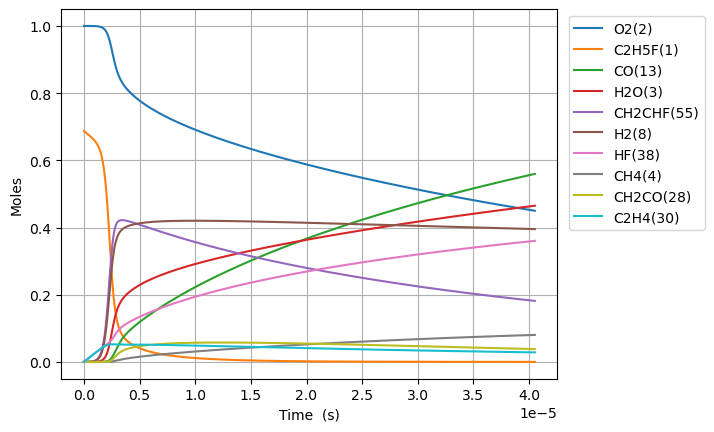

The data file committed next to this chart (first rows):
Time (s), Volume (m^3), N2, Ne, C2H5F(1), O2(2), H2O(3), CH4(4), OH(5), C2H4(30), HF(38), C2H4(126), H2(8), H2CC(24), HCO(15), CO(13), HO2(11), H2O2(12), C2H4F(62), H(6), CH2CHF(55), C2H4F(61), C2H3(29), CH2O(20)
0.0, 0.1884, 3.76, 0.0, 0.6874, 1.0, 0.0, 0.0, 0.0, 0.0, 0.0, 0.0, 0.0, 0.0, 0.0, 0.0, 0.0, 0.0, 0.0, 0.0, 0.0, 0.0, 0.0, 0.0
9.499568170867125e-21, 0.1884, 3.76, 0.0, 0.6874, 1.0, 7.828523909830324e-46, 5.510578047212414e-33, 1.226124657422025e-33, 2.5739061349201183e-16, 2.5739061349201183e-16, 2.4504676521505184e-35, 1.0484160853877137e-33, 1.0476237790790506e-33, 1.1891255955272491e-45, 2.232864910087199e-48, 2.179675524886365e-19, 3.66723120856908e-35, 9.892614903111377e-20, 1.5532141606731249e-24, 4.708655189406438e-31, 1.1904295667074652e-19, 1.2445747658218234e-35, 6.131776104827279e-35
2.6598790878427952e-20, 0.1884, 3.76, 0.0, 0.6874, 1.0, 9.294023585954108e-45, 3.3283891405162007e-32, 7.405792930927611e-33, 7.206937177776329e-16, 7.206937177776329e-16, 1.480082461746424e-34, 6.332433157119675e-33, 6.327647625633214e-33, 1.4117299099457276e-44, 2.6508572279632267e-47, 6.103091469682069e-19, 2.2150076499757874e-34, 2.7699321728636656e-19, 4.349001150534612e-24, 2.84402773439557e-30, 3.333202786773323e-19, 7.517231585580183e-35, 3.7035927673171367e-34
6.079723629354961e-20, 0.1884, 3.76, 0.0, 0.6874, 1.0, 9.124927469777591e-44, 1.602476096129224e-31, 3.5655705039311197e-32, 1.6472999263488738e-15, 1.6472999263488738e-15, 7.125959930166366e-34, 3.048793978374299e-32, 3.0464899495555e-32, 1.3860447983132915e-43, 2.602627349343587e-46, 1.3949923359274458e-18, 1.0664308354519831e-33, 6.331273537938642e-19, 9.940581132857031e-24, 1.3692769290705127e-29, 7.618749226874713e-19, 3.619223419034409e-34, 1.7831204912859637e-33
1.2919412712379292e-19, 0.1884, 3.76, 0.0, 0.6874, 1.0, 8.070895010945264e-43, 6.998434119958257e-31, 1.5571783150787727e-31, 3.5005123434913506e-15, 3.5005123434913506e-15, 3.112093915867572e-33, 1.3314884305781181e-31, 1.330482199423803e-31, 1.2259409281566637e-42, 2.301994419173326e-45, 2.964358713846317e-18, 4.657383634883704e-33, 1.3453956267968273e-18, 2.1123765107899662e-23, 5.979992090454422e-29, 1.6189842106956196e-18, 1.5806099526190774e-33, 7.787355653153286e-33
2.6598790878427955e-19, 0.1884, 3.76, 0.0, 0.6874, 1.0, 6.784073565329203e-42, 2.9217084806306662e-30, 6.500912935026786e-31, 7.206937177776284e-15, 7.206937177776284e-15, 1.2992379470429766e-32, 5.558702103947152e-31, 5.554501276617801e-31, 1.0304772187927476e-41, 1.9349650176645838e-44, 6.103091469685632e-18, 1.9443659867842004e-32, 2.7699321727546245e-18, 4.3490229099576054e-23, 2.4965289813407133e-28, 3.3332027866633986e-18, 6.598735408615545e-33, 3.2510676907998024e-32
5.395754721052528e-19, 0.1884, 3.76, 0.0, 0.6874, 1.0, 5.561993386497786e-41, 1.1936132473372494e-29, 2.6558350541267458e-30, 1.461978684634607e-14, 1.461978684634607e-14, 5.307810935253575e-32, 2.270911193867401e-30, 2.269195010386158e-30, 8.448474828453092e-41, 1.586401231160336e-43, 1.2380556981370553e-17, 7.943369487016367e-32, 5.619005264477705e-18, 8.82235412492934e-23, 1.019913548576274e-27, 6.761639938404885e-18, 2.695798725953939e-32, 1.3281672314272626e-31
1.0867505987471993e-18, 0.1884, 3.76, 0.0, 0.6874, 1.0, 4.5042464507110454e-40, 4.824775588071286e-29, 1.0735309925143066e-29, 2.944548618348532e-14, 2.9445486183485325e-14, 2.1455020370899655e-31, 9.17938620115882e-30, 9.17244904483787e-30, 6.8417939576969026e-40, 1.2847088535163335e-42, 2.493548800476556e-17, 3.2108369502063244e-31, 1.1317151447153806e-17, 1.7769170221418603e-22, 4.1226536331992925e-27, 1.361851424111156e-17, 1.089684947224716e-31, 5.368664305171244e-31
2.1811008520310922e-18, 0.1884, 3.76, 0.0, 0.6874, 1.0, 3.625409407188284e-39, 1.940021043825655e-28, 4.3166209092090925e-29, 5.90968848577625e-14, 5.909688485776254e-14, 8.626969267934925e-31, 3.690990873833009e-29, 3.6882014188638294e-29, 5.506870999570354e-39, 1.0340454625009642e-41, 5.0045350051656227e-17, 1.2910634159065113e-30, 2.271344380942576e-17, 3.56634170805801e-22, 1.6577008935847938e-26, 2.733226284341973e-17, 4.381575247355613e-31, 2.158716304923985e-30
4.369801358598878e-18, 0.1884, 3.76, 0.0, 0.6874, 1.0, 2.909162733887468e-38, 7.7803520813291885e-28, 1.7311580533238772e-28, 1.1839968220631174e-13, 1.1839968220631186e-13, 3.4598004784694174e-30, 1.4802524679266031e-28, 1.4791337276690846e-28, 4.418917166047959e-38, 8.297563778388544e-41, 1.0026507414584017e-16, 5.177741740031158e-30, 4.5506028521648716e-17, 7.145436946363349e-22, 6.648122006234097e-26, 5.475976003561539e-17, 1.7572076454537394e-30, 8.657417892676332e-30
8.74720237173445e-18, 0.1884, 3.76, 0.0, 0.6874, 1, 2.3308703370769767e-37, 3.116199042603902e-27, 6.933661910925072e-28, 2.370052769033894e-13, 2.3700527690339e-13, 1.385724774801409e-29, 5.928731179383429e-28, 5.924250030147765e-28, 3.5405110848640202e-37, 6.648148534263878e-40, 2.0070452233581863e-16, 2.0737973917797017e-29, 9.109119789681081e-17, 1.4304610888864949e-21, 2.662716443007923e-25, 1.0961475437032397e-16, 7.037996132402879e-30, 3.4674828426386476e-29
1.750200439800559e-17, 0.1884, 3.76, 0.0, 0.6874, 1, 1.866113551257612e-36, 1.247291721929645e-26, 2.7752717489622193e-27, 4.742164662974618e-13, 4.742164662974644e-13, 5.546510090519567e-29, 2.3730378253143662e-27, 2.3712439153050273e-27, 2.8345616488333215e-36, 5.322561598919904e-39, 4.015834187222175e-16, 8.300594039223496e-29, 1.8226153644999975e-16, 2.862689263742196e-21, 1.065780499925015e-24, 2.1932474284101002e-16, 2.817032611031055e-29, 1.3878967894623624e-28
3.501160845054788e-17, 0.1884, 3.76, 0.0, 0.6874, 1, 1.4934580112495565e-35, 4.9907915602639613e-26, 1.1104702115950499e-26, 9.486388450852751e-13, 9.48638845085285e-13, 2.2193262531849844e-28, 9.49524457989761e-27, 9.488064342497227e-27, 2.2685107980163603e-35, 4.259667574633634e-38, 8.033412115207833e-16, 3.3213188182345543e-28, 3.646022127678363e-16, 5.7287191588672306e-21, 4.264510233406407e-24, 4.3874471898745783e-16, 1.1271799825782957e-28, 5.553394979525148e-28
7.003081655563245e-17, 0.1884, 3.76, 0.0, 0.6874, 1, 1.1949933498768124e-34, 1.9966416048080438e-25, 4.4426040701730145e-26, 1.8974836026595753e-12, 1.8974836026596144e-12, 8.878748155534804e-28, 3.798717928432925e-26, 3.7958435570797485e-26, 1.8151533009904934e-34, 3.4083823089275765e-37, 1.606856797220988e-15, 1.3287437986690332e-27, 7.292835622493449e-16, 1.1467073130708683e-20, 1.7060817738450322e-23, 8.775846681006563e-16, 4.509453927250108e-28, 2.2217196090862782e-27
1.400692327658016e-16, 0.1884, 3.76, 0.0, 0.6874, 1, 9.560855048228685e-34, 7.987216426162167e-25, 1.777186360549632e-25, 3.795173117802869e-12, 3.795173117803027e-12, 3.5517867137587134e-27, 1.5196122816177411e-25, 1.518460992308141e-25, 1.4522605163164402e-33, 2.7269664428646464e-36, 3.213887969033688e-15, 5.3154077687227995e-27, 1.4586462485957032e-15, 2.2968957800251934e-20, 6.824882449405748e-23, 1.7552645536082658e-15, 1.803928393590562e-27, 8.887601733877742e-27
2.8014606518613986e-16, 0.1884, 3.76, 0.0, 0.6874, 1, 7.649047979643802e-33, 3.195016575868724e-24, 7.109035536838142e-25, 7.59055214806823e-12, 7.590552148068858e-12, 1.4207712197937562e-26, 6.078708012911278e-25, 6.0740910902653295e-25, 1.1618635594311975e-32, 2.1816794275157476e-35, 6.427950314308248e-15, 2.126249625772129e-26, 2.9173715708217884e-15, 4.607343403873837e-20, 2.730064017329074e-22, 3.510624273748334e-15, 7.216007332987196e-27, 3.555185367386936e-26
5.602997300268164e-16, 0.1884, 3.76, 0.0, 0.6874, 1, 6.119384959188966e-32, 1.2780326314023291e-23, 2.8436727301965565e-24, 1.5181310208514047e-11, 1.5181310208516564e-11, 5.683190285219827e-26, 2.431541909048306e-24, 2.4296858398168834e-24, 9.295128958415678e-32, 1.7453892994541596e-34, 1.2856075011454016e-14, 8.505171545880625e-26, 5.8348220134074516e-15, 9.268521408097945e-20, 1.092047785085619e-21, 7.021343510527885e-15, 2.8864617681966243e-26, 1.4221030895799066e-25
1.1206070597081696e-15, 0.1884, 3.76, 0.0, 0.6874, 1, 4.89556819058981e-31, 5.112182524271318e-23, 1.1374811916765883e-23, 3.036282632906608e-11, 3.036282632907614e-11, 2.2732910638634406e-25, 9.726340450553679e-24, 9.718841996562603e-24, 7.436191187597067e-31, 1.3963349380340062e-33, 2.5712324432132135e-14, 3.402103229735212e-25, 1.1669722091112895e-14, 1.8752008416788204e-19, 4.368235259006877e-21, 1.4042781170084756e-14, 1.1545965401681614e-25, 5.688470302828114e-25
2.241221719070876e-15, 0.1884, 3.76, 0.0, 0.6874, 1, 3.916481189559382e-30, 2.0448834063587633e-22, 4.5499521372264494e-23, 6.072585856881166e-11, 6.072585856885191e-11, 9.093145102672575e-25, 3.8906150677380994e-23, 3.887556389366914e-23, 5.9489878810587835e-30, 1.1170856622953297e-32, 5.1424823379034696e-14, 1.3608482162146755e-24, 2.333951901666146e-14, 3.836350622821508e-19, 1.7473027369439585e-20, 2.808565323319042e-14, 4.618410352826224e-25, 2.275399757078961e-24
4.4824510377962886e-15, 0.1884, 3.76, 0.0, 0.6874, 1, 3.133199682731328e-29, 8.179554393754194e-22, 1.8199888659809904e-22, 1.21451923042869e-10, 1.2145192304303002e-10, 3.637214969424937e-24, 1.556297264231293e-22, 1.555026364459845e-22, 4.759203833126102e-29, 8.936889144865241e-32, 1.0284982169502497e-13, 5.4434067296362284e-24, 4.667909994831897e-14, 8.016459537188062e-19, 6.989226691048915e-20, 5.617138433537635e-14, 1.84736940057658e-24, 9.101622676218678e-24
8.964909675247113e-15, 0.1884, 3.76, 0.0, 0.6874, 1, 2.506572160569048e-28, 3.271825891148037e-21, 7.279991781910329e-22, 2.429040519692485e-10, 2.429040519698925e-10, 1.454845982031595e-23, 6.2255752078573715e-22, 6.220112199721843e-22, 3.8073677671652353e-28, 7.149805652727795e-31, 2.0569982001574531e-13, 2.1773654776975048e-23, 9.335821013395267e-14, 1.7407913449948745e-18, 2.795692606320504e-19, 1.123427944437021e-13, 7.389491489070887e-24, 3.640654100837584e-23
1.7929826950148764e-14, 0.1884, 3.76, 0.0, 0.6874, 1, 2.005273129307446e-27, 1.3087311671712714e-20, 2.9120202129770537e-21, 4.858083097350666e-10, 4.858083097376423e-10, 5.819052808958513e-23, 2.4905342541071595e-21, 2.4880455278245434e-21, 3.045894956949471e-27, 5.720302733779965e-30, 4.1139982341213775e-13, 8.70946758555441e-23, 1.8671622379511223e-13, 4.031575501723059e-18, 1.11827645350504e-18, 2.246854062766127e-13, 2.9558020669879955e-23, 1.4562628870165789e-22
3.585966149995206e-14, 0.1884, 3.76, 0.0, 0.6874, 1, 1.60424135989992e-26, 5.234926161968246e-20, 1.1648257744906763e-20, 9.716168249189386e-10, 9.716168249292415e-10, 2.3273540513478086e-22, 9.964560875866914e-21, 9.952177803644994e-21, 2.4367144435675152e-26, 4.5769702337211715e-29, 8.227998572246727e-13, 3.4837882516349856e-22, 3.7343142428194e-13, 1.0263108836447634e-17, 4.47309683598206e-18, 4.493697964110177e-13, 1.1823240758176857e-22, 5.825055966309839e-22
7.171933059955866e-14, 0.1884, 3.76, 0.0, 0.6874, 1, 1.2834289441446084e-25, 2.0939706609308567e-19, 4.6594423900674166e-20, 1.9432338538956262e-09, 1.943233853936839e-09, 9.307275877503945e-22, 3.987761522311991e-20, 3.9808657771179025e-20, 1.9493680352141476e-25, 3.662739022008567e-28, 1.6456000329282822e-12, 1.3935156101043845e-21, 7.468585179531496e-13, 2.932596778818357e-17, 1.7892306988519642e-17, 8.987352425825443e-13, 4.729320032056865e-22, 2.330024810063605e-21
1.4343866879877188e-13, 0.1884, 3.76, 0.0, 0.6874, 1, 1.0268002391944466e-24, 8.375882215905797e-19, 1.8638879443679256e-19, 3.8864679062847804e-09, 3.886467906449627e-09, 3.721198304020999e-21, 1.5966539410927647e-19, 1.5923416557490966e-19, 1.5594883629787214e-24, 2.9320509283781857e-27, 3.291200816645978e-12, 5.574063587055065e-21, 1.4936994764019293e-12, 9.385031240974293e-17, 7.156856805827252e-17, 1.7974527987635108e-12, 1.8917465315617895e-21, 9.320116406252663e-21
2.868773451971983e-13, 0.1884, 3.76, 0.0, 0.6874, 1, 8.215314097213325e-24, 3.3503521447152464e-18, 7.456438779371053e-19, 7.772935988806202e-09, 7.772935989465581e-09, 1.487111269213311e-20, 6.399009254327472e-19, 6.369328623241129e-19, 1.247580812606756e-23, 2.3486159197274185e-26, 6.582404113293826e-12, 2.2296260863308928e-20, 2.9873284802539745e-12, 3.284891694163869e-16, 2.8626895911632803e-16, 3.5948345682934068e-12, 7.5671331620946e-21, 3.72805985050229e-20
4.303160215956247e-13, 0.1884, 3.76, 0.0, 0.6874, 1, 2.349216170519511e-23, 7.119497102036671e-18, 1.584623492091329e-18, 1.1659404049070755e-08, 1.1659404050471912e-08, 3.1581042019881914e-20, 1.3616096896603156e-18, 1.3534767299085245e-18, 3.56728511000095e-23, 6.720460467388833e-26, 9.873609139124685e-12, 4.737956335226811e-20, 4.480904573589425e-12, 6.687138552573805e-16, 6.083137250973012e-16, 5.3921629968075134e-12, 1.608037388677803e-20, 7.922146573114393e-20
7.171933743924775e-13, 0.1884, 3.76, 0.0, 0.6874, 1, 1.0798204335776779e-22, 1.9683306560888415e-17, 4.3819463274321705e-18, 1.9432340080572435e-08, 1.9432340084446085e-08, 8.716952648718238e-20, 3.777425689732257e-18, 3.741925066387868e-18, 1.639369042655969e-22, 3.0952595132034857e-25, 1.645602610728287e-11, 1.3099061873182186e-19, 7.467845138423429e-12, 1.7714718337174812e-15, 1.681752807111454e-15, 8.986606504301601e-12, 4.445903736745235e-20, 2.1902543045053e-19
9.750951480535951e-13, 0.1884, 3.76, 0.0, 0.6874, 1, 2.428509969808946e-22, 3.502823509108231e-17, 7.799167877868688e-18, 2.6420183313758566e-08, 2.6420183320651915e-08, 1.5495831531461587e-19, 6.737553928565553e-18, 6.65905104225731e-18, 3.686510277109536e-22, 6.968927306789282e-25, 2.237360235908122e-11, 2.331098689260005e-19, 1.015292410967627e-11, 3.1031648557668707e-15, 2.992767431573809e-15, 1.221782717785659e-11, 7.912073090297197e-20, 3.8977742392690128e-19
1e-12, 0.1884, 3.76, 0.0, 0.6874, 1, 2.6371227044207382e-22, 3.6924298151534896e-17, 8.22150016970677e-18, 2.7094979755768603e-08, 2.7094979763035064e-08, 1.63320652836715e-19, 7.104580293567202e-18, 7.019495701059675e-18, 4.003106387655712e-22, 7.569046483757614e-25, 2.2945046693741347e-11, 2.457280261472674e-19, 1.0412197224976101e-11, 3.2665676181649997e-15, 3.154754776118907e-15, 1.2529839524397142e-11, 8.340377925255126e-20, 4.1087617044172676e-19
1.2329969217147128e-12, 0.1884, 3.76, 0.0, 0.6874, 1, 4.588795619386722e-22, 5.4662884087043874e-17, 1.2172622792348893e-17, 3.340802647095199e-08, 3.340802648170907e-08, 2.415543602757911e-19, 1.0538289251867967e-17, 1.039162961818518e-17, 6.965015952219838e-22, 1.3183451307223078e-24, 2.8291184514341508e-11, 3.6377698289651104e-19, 1.2837822475760418e-11, 4.7952794017313606e-15, 4.670224641869171e-15, 1.544886576223138e-11, 1.234737657417229e-19, 6.0826513708053535e-19
1.4908986953758305e-12, 0.1884, 3.76, 0.0, 0.6874, 1, 7.668630046649127e-22, 7.834698853759308e-17, 1.7449084091339883e-17, 4.0395869556409e-08, 4.0395869571826524e-08, 3.458540487680392e-19, 1.513716775078437e-17, 1.4893974087582812e-17, 1.1638381878186932e-21, 2.205552595599334e-24, 3.4208772242251235e-11, 5.213930539916027e-19, 1.5522550366496578e-11, 6.82760409105785e-15, 6.6935806227701806e-15, 1.8679732466319232e-11, 1.7697588379844709e-19, 8.718154432385349e-19
2.0067022426980656e-12, 0.1884, 3.76, 0.0, 0.6874, 1, 1.6367881600438554e-21, 1.3494760348580572e-16, 3.0061738705528746e-17, 5.4371555563770266e-08, 5.437155559032492e-08, 5.946716480333723e-19, 2.6167953362722276e-17, 2.5653622938172114e-17, 2.4836396384845587e-21, 4.7157536304062134e-24, 4.604396040275693e-11, 8.98066605279491e-19, 2.089161752005557e-11, 1.1667832677568246e-14, 1.1528855229865096e-14, 2.5141074031763473e-11, 3.0484082123232807e-19, 1.5016563658009533e-18
2.522505790020301e-12, 0.1884, 3.76, 0.0, 0.6874, 1, 2.9761313533855373e-21, 2.0651815448961204e-16, 4.601540022346104e-17, 6.83472413059379e-08, 6.834724134657455e-08, 9.08513974689307e-19, 4.018824607374586e-17, 3.925881011516842e-17, 4.515167923824852e-21, 8.58866856146644e-24, 5.7879169162736085e-11, 1.374364836200732e-18, 2.6260054584093524e-11, 1.7765537053350116e-14, 1.7642675715536472e-14, 3.160178027981831e-11, 4.665325028004513e-19, 2.298088109640704e-18
3.0383093373425362e-12, 0.1884, 3.76, 0.0, 0.6874, 1, 4.9231305508817595e-21, 2.9407301242289557e-16, 6.553875135751396e-17, 8.232292676494224e-08, 8.232292682280488e-08, 1.2914423847705949e-18, 5.743260794034633e-17, 5.590225636692761e-17, 7.467713606275261e-21, 1.4231169134228992e-23, 6.971439991689312e-11, 1.9570386734539163e-18, 3.1627818961908293e-11, 2.5205755704971033e-14, 2.5121541551702933e-14, 3.806180823151569e-11, 6.643468063905819e-19, 3.2724026025764532e-18
4.069916431987007e-12, 0.1884, 3.76, 0.0, 0.6874, 1, 1.1357884861528575e-20, 5.180356804773198e-16, 1.1551023798431517e-16, 1.1027429681751639e-07, 1.1027429691943808e-07, 2.266256067233455e-18, 1.0198025895840714e-16, 9.847439603767081e-17, 1.7220874667785054e-20, 3.296875171716909e-23, 9.338492863894319e-11, 3.4475048324954943e-18, 4.2361292413524706e-11, 4.4188246769506007e-14, 4.425040221950672e-14, 5.097979150491807e-11, 1.1704011118015576e-18, 5.764719289395961e-18
5.1015235266314775e-12, 0.1884, 3.76, 0.0, 0.6874, 1, 2.1823851727236404e-20, 8.069339579520909e-16, 1.8001706579711712e-16, 1.3822566571974993e-07, 1.382256658784983e-07, 3.516745097654187e-18, 1.6009427612631975e-16, 1.5338795782968394e-16, 3.3075936491888446e-20, 6.359516023123351e-23, 1.1705554669495241e-10, 5.370122113224219e-18, 5.3092034547269865e-11, 6.862217621524969e-14, 6.892272023178648e-14, 6.389502025907902e-11, 1.8232563893662727e-18, 8.979730950881986e-18
7.164737715920418e-12, 0.1884, 3.76, 0.0, 0.6874, 1, 6.007078412585359e-20, 1.5796676150194728e-15, 3.5277773623073044e-16, 1.9412840007088398e-07, 1.9412840038159858e-07, 6.829057455714554e-18, 3.186073672648724e-16, 3.0025950208393535e-16, 9.09560137239814e-20, 1.7662921089834465e-22, 1.643970509331619e-10, 1.0512691865048966e-17, 7.454532418025198e-11, 1.3384706511438773e-13, 1.3490224855443195e-13, 8.971721211806704e-11, 3.56984084427956e-18, 1.7579466672435546e-17
1e-11, 0.1884, 3.76, 0.0, 0.6874, 1, 1.685879458520248e-19, 3.065570669189487e-15, 6.857311369704905e-16, 2.709497497919753e-07, 2.709497503948037e-07, 1.3090806094671263e-17, 6.338518543621136e-16, 5.826505204252739e-16, 2.548397857871165e-19, 5.035235900950766e-22, 2.2945417637820386e-10, 2.040152858873447e-17, 1.0400855788850646e-10, 2.590289862893484e-13, 2.617312385228088e-13, 1.2518401794949244e-10, 6.929545747560352e-18, 3.411723804497022e-17
1.12911660944983e-11, 0.1884, 3.76, 0.0, 0.6874, 1, 2.394729763794019e-19, 3.904905408140613e-15, 8.740101931295333e-16, 3.059338549594037e-07, 3.0593385572720833e-07, 1.659836293943903e-17, 8.147837437992457e-16, 7.421548888614298e-16, 3.618282990082689e-19, 7.182051382392667e-22, 2.590811315922724e-10, 2.598741434873221e-17, 1.1741915477748912e-10, 3.296740419401839e-13, 3.3336038836537574e-13, 1.4132855435170305e-10, 8.827645677358148e-18, 4.345917353484079e-17
1.5417594473076183e-11, 0.1884, 3.76, 0.0, 0.6874, 1, 6.0074018455061445e-19, 7.269856950517932e-15, 1.6304773813853611e-15, 4.1773929142920467e-07, 4.177392928581877e-07, 3.043151773923739e-17, 1.5630461341280087e-15, 1.3815513416559424e-15, 9.061600350264375e-19, 1.8294932905104362e-21, 3.537666413900358e-10, 4.83818384215489e-17, 1.6024936032324815e-10, 6.126025757475793e-13, 6.204296998425325e-13, 1.9289586956038223e-10, 1.6439736465464593e-17, 8.091425389264309e-17
2.3670451230231948e-11, 0.1884, 3.76, 0.0, 0.6874, 1, 2.2069565895461674e-18, 1.711888242740494e-14, 3.856233636058611e-15, 6.413501091126482e-07, 6.413501124753614e-07, 6.937560349029971e-17, 3.914948223770771e-15, 3.2525503117143832e-15, 3.3155675240902135e-18, 6.966642238257719e-21, 5.431419448843426e-10, 1.1393061205652448e-16, 2.457792020515227e-10, 1.4392399232452137e-12, 1.4599804908368037e-12, 2.958986382360359e-10, 3.873652427618773e-17, 1.905616257156599e-16
3.101646698506011e-11, 0.1884, 3.76, 0.0, 0.6874, 1, 4.888201775289854e-18, 2.9384087614474606e-14, 6.642349877695487e-15, 8.403900447993977e-07, 8.403900505684475e-07, 1.1604138041095362e-16, 7.043307220342665e-15, 5.581955108498145e-15, 7.323131668294735e-18, 1.5806410140505404e-20, 7.117130997673482e-10, 1.9556182713709562e-16, 3.217646330251157e-10, 2.467137909189935e-12, 2.504646599143071e-12, 3.8743551947222217e-10, 6.652282678892495e-17, 3.2713062021006216e-16
3.8362482739888277e-11, 0.1884, 3.76, 0.0, 0.6874, 1, 9.16055913509338e-18, 4.4944243872400696e-14, 1.019511543082077e-14, 1.0394299221143133e-06, 1.0394299309340077e-06, 1.730441707770612e-16, 1.1264937471985085e-14, 8.536386476111737e-15, 1.3685052678393476e-17, 3.032808045137867e-20, 8.802887733578426e-10, 2.9912504408133395e-16, 3.976127176502988e-10, 3.769516315699489e-12, 3.828883352963957e-12, 4.788335241370706e-10, 1.0179711141756811e-16, 5.004166379298076e-16
4.570849849471644e-11, 0.1884, 3.76, 0.0, 0.6874, 1, 1.538460246176503e-17, 6.379927891080322e-14, 1.4521893587484296e-14, 1.2384697410581523e-06, 1.2384697535720362e-06, 2.3960993161955557e-16, 1.6682289139755998e-14, 1.2115526039626484e-14, 2.292031852962705e-17, 5.208578461231325e-20, 1.0488689619482306e-09, 4.246207638718625e-16, 4.733237739832607e-10, 5.3458286929483795e-12, 5.4322507485202026e-12, 5.700928814112144e-10, 1.445672992844943e-16, 7.104305660349237e-16
5.3054514249544605e-11, 0.1884, 3.76, 0.0, 0.6874, 1, 2.3941856659589483e-17, 8.59491162483724e-14, 1.963039413724643e-14, 1.4375095016316617e-06, 1.4375095184825403e-06, 3.1498719522847377e-16, 2.3402542256974097e-14, 1.6319040102674762e-14, 3.5572558218501174e-17, 8.28250454615953e-20, 1.2174536616588813e-09, 5.720495064809853e-16, 5.488981346978052e-10, 7.19550331140568e-12, 7.314288416532578e-12, 6.612138311747324e-10, 1.9484097949310133e-16, 9.57183788675462e-16
6.774654575920093e-11, 0.1884, 3.76, 0.0, 0.6874, 1, 4.94395762574536e-17, 1.401329225242195e-13, 3.2220089805299836e-14, 1.8355888476701095e-06, 1.8355888751210281e-06, 4.897803045470532e-16, 4.113394039844784e-14, 2.6597998858427787e-14, 7.307010334866262e-17, 1.781155678509812e-19, 1.5546365806049145e-09, 9.327079054167618e-16, 6.996379550960345e-10, 1.1712900466303843e-11, 1.1912732859125592e-11, 8.430413640957467e-10, 3.1792250422545173e-16, 1.5609487031975602e-15
8.243857726885726e-11, 0.1884, 3.76, 0.0, 0.6874, 1, 8.876603961528488e-17, 2.0749504762291861e-13, 4.802567342314276e-14, 2.2336679602347837e-06, 2.233668000849589e-06, 6.923417740599849e-16, 6.531206264163829e-14, 3.937059785850497e-14, 1.3051585001351711e-16, 3.322097874098382e-19, 1.89183749931875e-09, 1.3811043631167722e-15, 8.498348247061997e-10, 1.7317157824706614e-11, 1.762055292784783e-11, 1.024318033571307e-09, 4.710913960429708e-16, 2.311801969795861e-15
9.713060877851359e-11, 0.1884, 3.76, 0.0, 0.6874, 1, 1.4526616773198614e-16, 2.880348416222271e-13, 6.711190208189107e-14, 2.631746839330349e-06, 2.631746895668358e-06, 9.180751720055321e-16, 9.683390429155843e-14, 5.463402631456878e-14, 2.12483362605328e-16, 5.639445639052129e-19, 2.2290563853289893e-09, 1.917243219965733e-15, 9.994915245165097e-10, 2.400349046062318e-11, 2.443389569120774e-11, 1.2050458504722068e-09, 6.543910459700729e-16, 3.2098388829083904e-15
9.999999999999999e-11, 0.1884, 3.76, 0.0, 0.6874, 1, 1.5859207235155154e-16, 3.053025489105011e-13, 7.122783074143441e-14, 2.709492632348478e-06, 2.7094926920556922e-06, 9.645533496159135e-16, 1.0392220126535583e-13, 5.790551411456257e-14, 2.3173678138109797e-16, 6.200516714832534e-19, 2.2949181882281777e-09, 2.0321944087946635e-15, 1.0286570413061896e-09, 2.543525203701734e-11, 2.5893277259470456e-11, 1.2402785582780215e-09, 6.937096651123318e-16, 3.4024154238868816e-15
1.1182264028816992e-10, 0.1884, 3.76, 0.0, 0.6874, 1, 2.222968701813604e-16, 3.817516661793466e-13, 8.954215410710943e-14, 3.0298254849605497e-06, 3.0298255595774747e-06, 1.16331805915077e-15, 1.3657544957408939e-13, 7.238552898683453e-14, 3.234532304471035e-16, 8.942332235300142e-19, 2.566293206926373e-09, 2.541128722613102e-15, 1.1486107684064311e-09, 3.17672256634105e-11, 3.234899861139534e-11, 1.3852267804239004e-09, 8.678540372086048e-16, 4.255152538128342e-15
1.2651467179782625e-10, 0.1884, 3.76, 0.0, 0.6874, 1, 3.23193283096907e-16, 4.886449008314235e-13, 1.1537784949946897e-13, 3.427903897128355e-06, 3.427903992577078e-06, 1.4251937417043526e-15, 1.853837477542356e-13, 9.262243159756856e-14, 4.677719501710064e-16, 1.3457848157001084e-18, 2.9035479334511018e-09, 3.2527649877946063e-15, 1.297195178670719e-09, 4.060384523338633e-11, 4.136222360505744e-11, 1.5648627259284637e-09, 1.1115040456032083e-15, 5.447832990593643e-15
1.4120670330748256e-10, 0.1884, 3.76, 0.0, 0.6874, 1, 4.513168797036822e-16, 6.08713932835188e-13, 1.4467949970676097e-13, 3.825982075836233e-06, 3.825982194667301e-06, 1.7013265571136917e-15, 2.4409161462284266e-13, 1.1534209560465772e-13, 6.497257682524144e-16, 1.9432294883878142e-18, 3.240820534760821e-09, 4.052156074283711e-15, 1.4452473317541798e-09, 5.050890706640849e-11, 5.1469993900780326e-11, 1.7439555591615554e-09, 1.385359076880479e-15, 6.787968814254106e-15
1.5589873481713888e-10, 0.1884, 3.76, 0.0, 0.6874, 1, 6.100977562752329e-16, 7.419581463111964e-13, 1.7750781871120627e-13, 4.224060021086397e-06, 4.224060165848275e-06, 1.989596986330475e-15, 3.1353337645551386e-13, 1.4054187072679124e-13, 8.736183640470706e-16, 2.7129924858058454e-18, 3.5781109806602547e-09, 4.939306056873747e-15, 1.5927698074308544e-09, 6.147796113515518e-11, 6.266872637664997e-11, 1.9225071569303364e-09, 1.6894341758003124e-15, 8.275648766900917e-15
1.705907663267952e-10, 0.1884, 3.76, 0.0, 0.6874, 1, 8.030531093312467e-16, 8.883769184982984e-13, 2.1392408529789183e-13, 4.622137732880866e-06, 4.622137906120132e-06, 2.2880827661819375e-15, 3.9454990385572376e-13, 1.682190791992792e-13, 1.1437964389043176e-15, 3.683393520235967e-18, 3.915419240718821e-09, 5.914219049943951e-15, 1.7397652044306056e-09, 7.350652262612954e-11, 7.495480992697993e-11, 2.100519411950452e-09, 2.023742066675997e-15, 9.910962323036879e-15
1.9997482934610785e-10, 0.1884, 3.76, 0.0, 0.6874, 1, 1.305837035991392e-15, 1.2207356570138428e-12, 2.977638591722475e-13, 5.4182924561091716e-06, 5.418292693937027e-06, 2.9096500632113126e-15, 5.946388275394984e-13, 2.3099514060695853e-13, 1.840294603166316e-15, 6.349935632506057e-18, 4.590089082755843e-09, 8.127350418270359e-15, 2.0321850499278623e-09, 1.0072439959338378e-10, 1.0277472366249422e-10, 2.4549334009596835e-09, 2.7830887079441317e-15, 1.3624844885710515e-14
2.2642048606348923e-10, 0.1884, 3.76, 0.0, 0.6874, 1, 1.9117320729989017e-15, 1.5649092752785824e-12, 3.861010279034946e-13, 6.134830908610698e-06, 6.1348312132643824e-06, 3.4905018931097286e-15, 8.226509658310757e-13, 2.9593966066080107e-13, 2.6688301648099934e-15, 9.762025942734963e-18, 5.197352563001563e-09, 1.0419359179078259e-14, 2.2935860627408646e-09, 1.2879949143104028e-10, 1.3149554629481866e-10, 2.7720802573090373e-09, 3.569959492124558e-15, 1.7473134761522228e-14
2.5286614278087063e-10, 0.1884, 3.76, 0.0, 0.6874, 1, 2.6857759732570355e-15, 1.951758799592366e-12, 4.870071976498296e-13, 6.85136860473556e-06, 6.851368984448247e-06, 4.0862834138410205e-15, 1.1010489828375632e-12, 3.688696444752256e-13, 3.7144715213500845e-15, 1.4357280085888492e-17, 5.804673294959973e-09, 1.299578356556594e-14, 2.553319083431391e-09, 1.6023867873469914e-10, 1.6368406471990753e-10, 3.0875087122367883e-09, 4.4548516379957355e-15, 2.1801129576683112e-14
2.7931179949825204e-10, 0.1884, 3.76, 0.0, 0.6874, 1, 3.650616057527615e-15, 2.381280612223635e-12, 6.008330131395818e-13, 7.567905544488153e-06, 7.567906007489379e-06, 4.69323102449977e-15, 1.4345899932986563e-12, 4.4976963898145337e-13, 5.002229107052952e-15, 2.0373189953189537e-17, 6.412051106543338e-09, 1.585664719288417e-14, 2.811398756588929e-09, 1.9501659453528326e-10, 1.9931985493779148e-10, 3.4012295270434013e-09, 5.437757863984609e-15, 2.6609336395092095e-14
3.0575745621563344e-10, 0.1884, 3.76, 0.0, 0.6874, 1, 4.829515923267838e-15, 2.853471097100865e-12, 7.279274443674785e-13, 8.284441727871929e-06, 8.284442282388533e-06, 5.3085299126612675e-15, 1.8279932663882602e-12, 5.386242269316402e-13, 6.557034304263099e-15, 2.8067844673197495e-17, 7.01948582705341e-09, 1.9001973586485433e-14, 3.0678395941210577e-09, 2.331080751789056e-10, 2.383826569498222e-10, 3.713253392572291e-09, 6.518661796251566e-15, 3.189825847965837e-14
... 1,139 more rows
